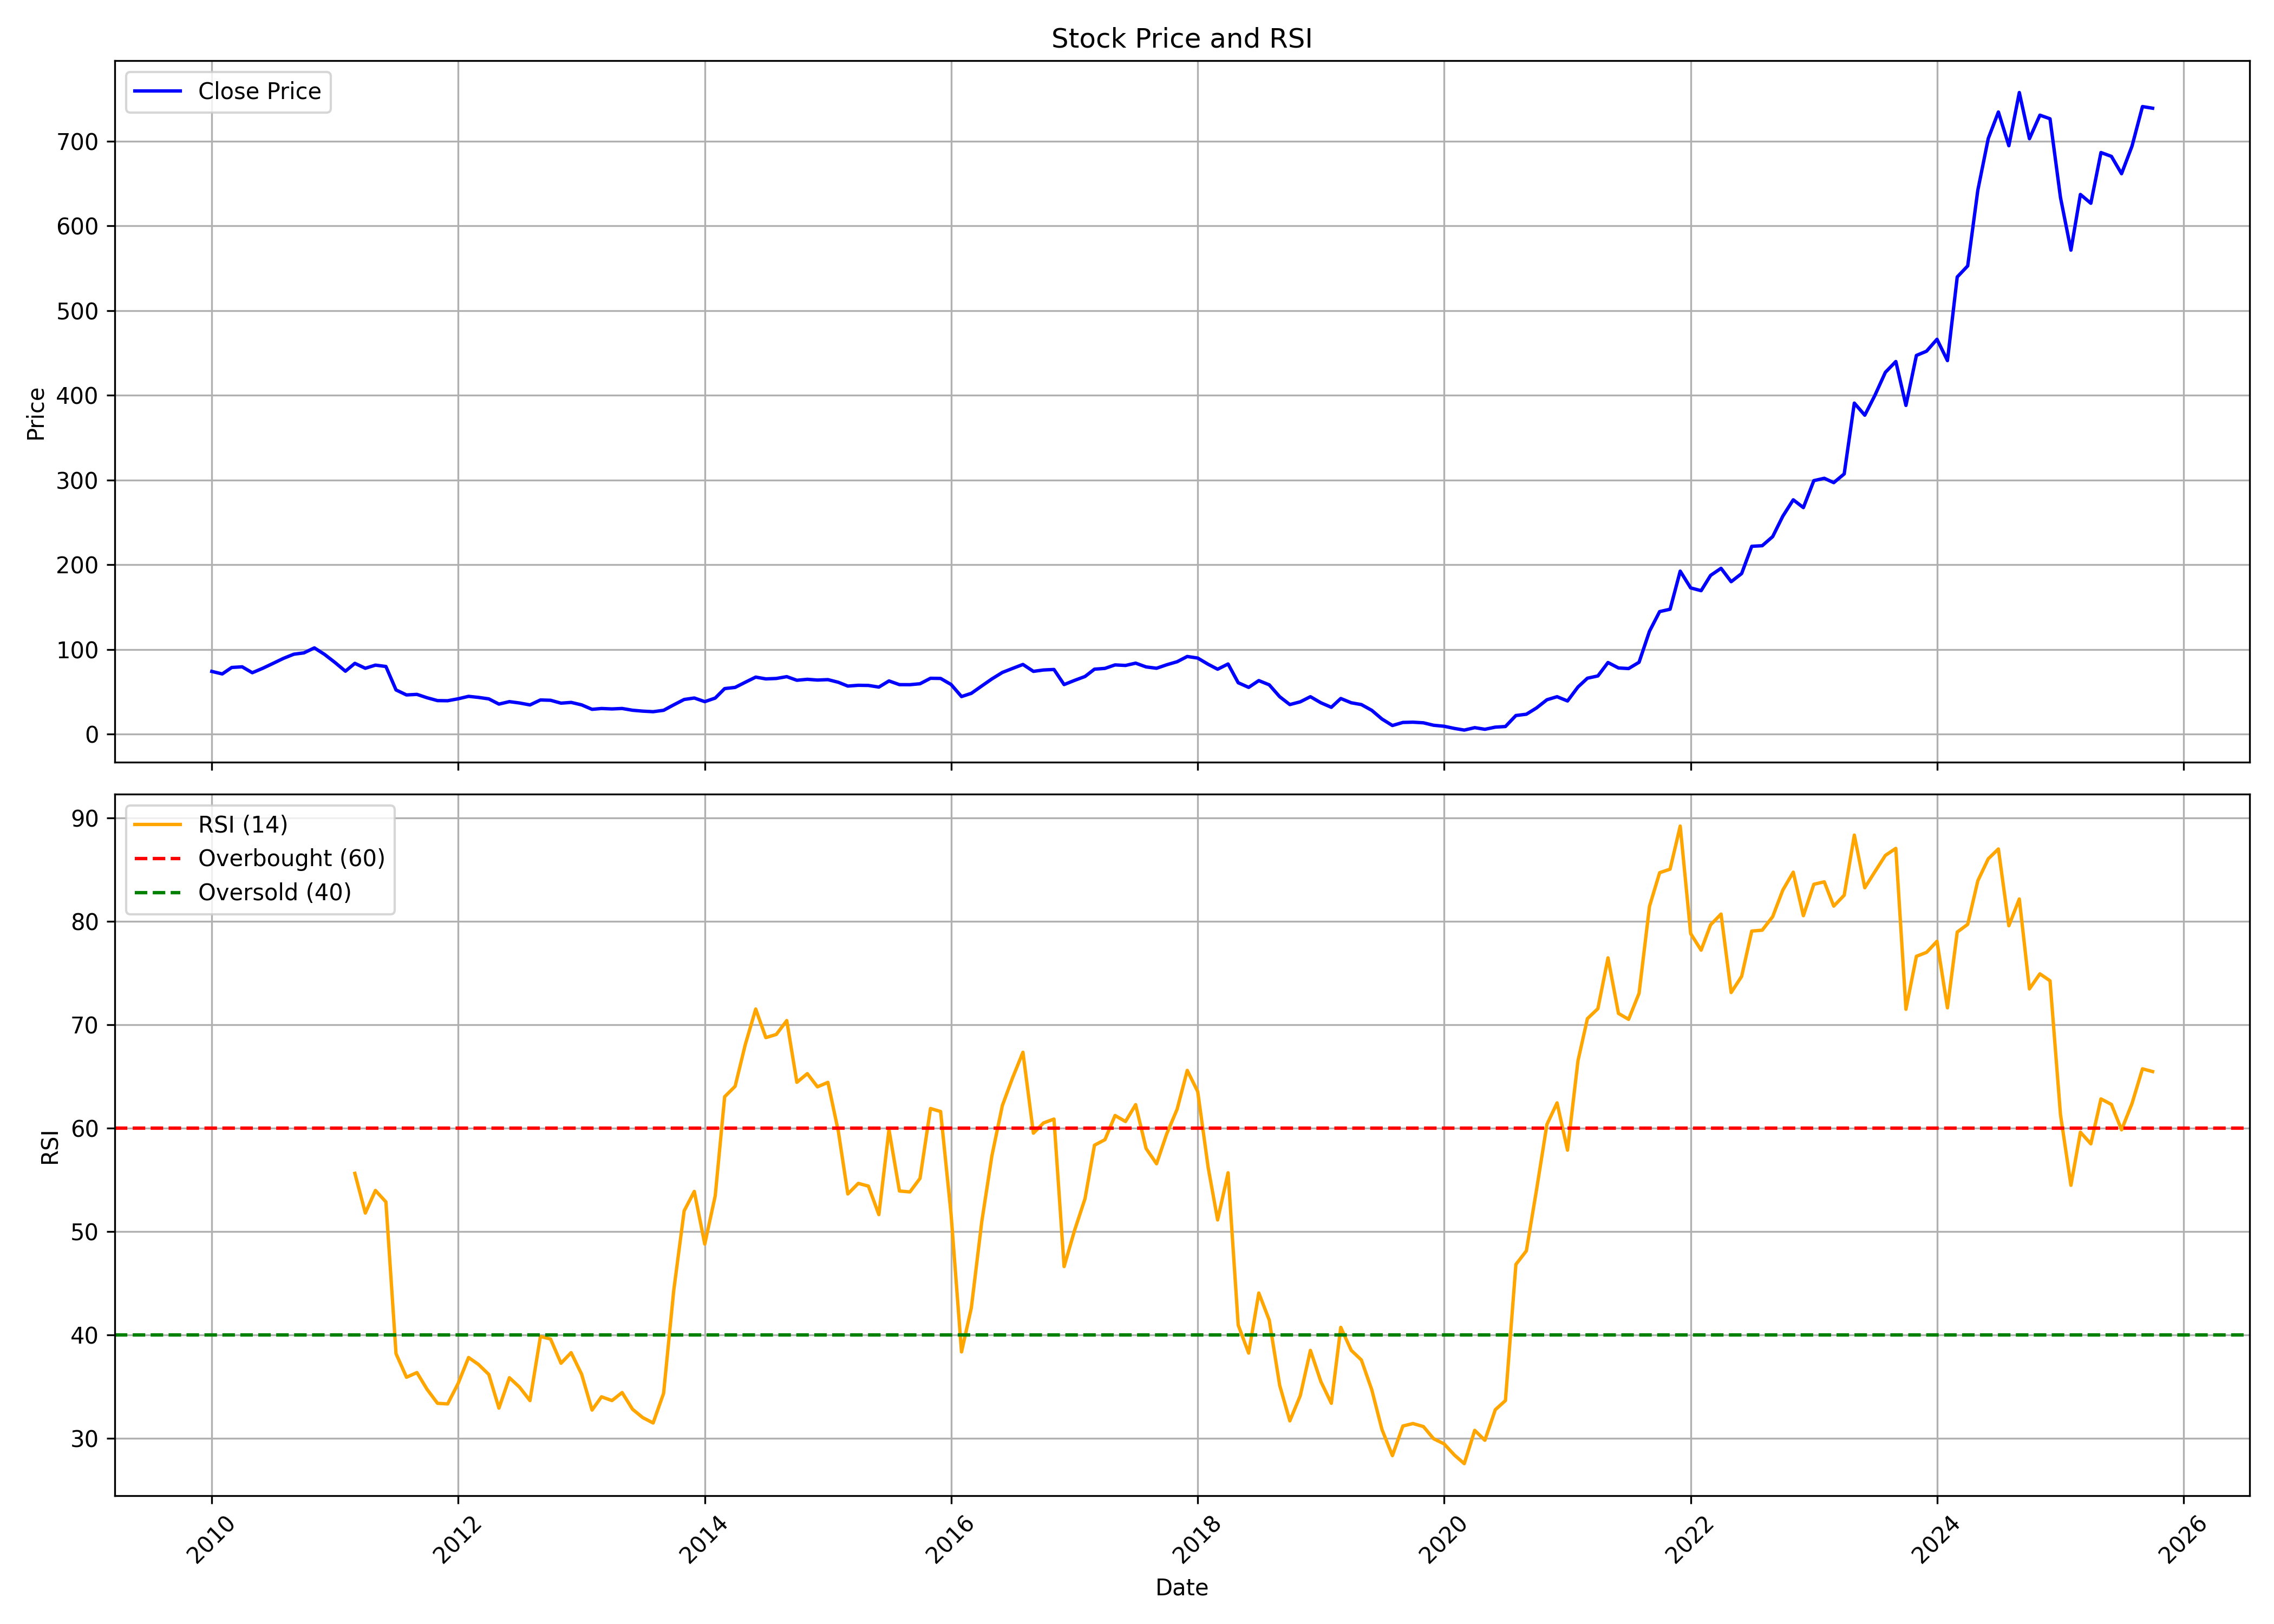

Data behind this chart, as committed beside it:
, date, symbol, open, high, low, close, volume, rsi
0, 2010-01-01, CGPOWER, 73.24, 77.93, 66.4, 74.26, 71618453, 
1, 2010-02-01, CGPOWER, 73.88, 76.75, 67.42, 71.26, 49899179, 
2, 2010-03-01, CGPOWER, 71.93, 79.65, 71.85, 78.89, 97830658, 
3, 2010-04-01, CGPOWER, 79.27, 84.65, 75.64, 79.66, 62697963, 
4, 2010-05-01, CGPOWER, 79.81, 80.57, 66.21, 72.69, 106900206, 
5, 2010-06-01, CGPOWER, 73.61, 80.69, 71.08, 77.94, 64062251, 
6, 2010-07-01, CGPOWER, 77.39, 89.61, 74.54, 83.61, 87835861, 
7, 2010-08-01, CGPOWER, 84.65, 93.57, 82.67, 89.58, 63339828, 
8, 2010-09-01, CGPOWER, 90.09, 98.8, 89.67, 94.54, 64907591, 
9, 2010-10-01, CGPOWER, 94.78, 103.1, 91.89, 96.12, 77639756, 
10, 2010-11-01, CGPOWER, 97.58, 105.2, 95.99, 102, 69725339, 
11, 2010-12-01, CGPOWER, 99.52, 106.3, 92.5, 94.37, 40023488, 
12, 2011-01-01, CGPOWER, 94.74, 95.45, 78.33, 84.81, 59445543, 
13, 2011-02-01, CGPOWER, 84.95, 85.56, 73.07, 74.5, 56366762, 
14, 2011-03-01, CGPOWER, 75.39, 87.21, 75.08, 83.76, 62723976, 55.62
15, 2011-04-01, CGPOWER, 84.23, 91.71, 76.04, 77.95, 88165871, 51.79
16, 2011-05-01, CGPOWER, 77.95, 82.17, 72.67, 81.66, 72760941, 53.97
17, 2011-06-01, CGPOWER, 82.02, 85.93, 76.07, 80.07, 51538477, 52.86
18, 2011-07-01, CGPOWER, 80.52, 83.45, 51.49, 52.38, 440662211, 38.2
19, 2011-08-01, CGPOWER, 52.36, 52.85, 41.03, 46.49, 165141919, 35.92
20, 2011-09-01, CGPOWER, 46.49, 50.66, 44.51, 47.14, 117597800, 36.37
21, 2011-10-01, CGPOWER, 46.36, 52.53, 41.73, 43.15, 162917040, 34.75
22, 2011-11-01, CGPOWER, 43.73, 46.4, 35.24, 39.78, 65432598, 33.4
23, 2011-12-01, CGPOWER, 40.39, 43.87, 33.67, 39.64, 76299922, 33.34
24, 2012-01-01, CGPOWER, 39.7, 46.05, 38.68, 41.92, 144529796, 35.31
25, 2012-02-01, CGPOWER, 39.73, 52.59, 39.12, 44.81, 219443027, 37.82
26, 2012-03-01, CGPOWER, 45.15, 48.27, 40.05, 43.59, 136174122, 37.16
27, 2012-04-01, CGPOWER, 44.07, 47.31, 39.37, 41.82, 87783245, 36.19
28, 2012-05-01, CGPOWER, 41.58, 42.38, 32.5, 35.66, 164445688, 32.93
29, 2012-06-01, CGPOWER, 35.81, 39.47, 33.58, 38.58, 87866665, 35.87
30, 2012-07-01, CGPOWER, 38.83, 43.29, 35.76, 36.97, 127924645, 34.96
31, 2012-08-01, CGPOWER, 37.59, 40.51, 33.92, 34.69, 58258117, 33.66
32, 2012-09-01, CGPOWER, 34.76, 42.36, 33.17, 40.54, 177000277, 39.86
33, 2012-10-01, CGPOWER, 40.77, 46.17, 38.31, 40.17, 132576693, 39.61
34, 2012-11-01, CGPOWER, 40.19, 40.5, 34.82, 36.77, 160758891, 37.27
35, 2012-12-01, CGPOWER, 37.36, 39.44, 35.77, 37.66, 116417774, 38.29
36, 2013-01-01, CGPOWER, 37.96, 40.94, 32.43, 34.75, 299482741, 36.21
37, 2013-02-01, CGPOWER, 34.78, 35.22, 28.61, 29.48, 113904174, 32.74
38, 2013-03-01, CGPOWER, 29.48, 32.96, 29.11, 30.48, 74577180, 34.02
39, 2013-04-01, CGPOWER, 30.95, 32.05, 28.33, 29.96, 79542884, 33.66
40, 2013-05-01, CGPOWER, 29.96, 35.84, 29.6, 30.49, 201588147, 34.44
41, 2013-06-01, CGPOWER, 30.31, 31.14, 23.28, 28.4, 147990305, 32.82
42, 2013-07-01, CGPOWER, 28.92, 31.13, 26.48, 27.36, 146227569, 32.02
43, 2013-08-01, CGPOWER, 27.65, 30.11, 24.76, 26.7, 166094965, 31.5
44, 2013-09-01, CGPOWER, 26.76, 32.61, 26.5, 28.33, 111581533, 34.36
45, 2013-10-01, CGPOWER, 28.36, 35.19, 28.25, 34.76, 113145858, 44.29
46, 2013-11-01, CGPOWER, 34.9, 41.89, 32.76, 41.12, 155683257, 52.01
47, 2013-12-01, CGPOWER, 41.47, 45.55, 40.32, 42.85, 158124450, 53.88
48, 2014-01-01, CGPOWER, 42.97, 44.35, 33.79, 38.55, 149612477, 48.79
49, 2014-02-01, CGPOWER, 38.62, 43.1, 36.61, 42.78, 160874390, 53.45
50, 2014-03-01, CGPOWER, 43.31, 55.36, 42.4, 53.96, 244751874, 63.03
51, 2014-04-01, CGPOWER, 54.13, 64.81, 50.21, 55.37, 287571720, 64.04
52, 2014-05-01, CGPOWER, 55.37, 69.97, 54.68, 61.43, 281883563, 68.06
53, 2014-06-01, CGPOWER, 61.88, 73.84, 60.99, 67.52, 290921609, 71.51
54, 2014-07-01, CGPOWER, 67.95, 73.6, 56.08, 65.41, 383203756, 68.75
55, 2014-08-01, CGPOWER, 65, 70.87, 62.46, 65.91, 225612440, 69.05
56, 2014-09-01, CGPOWER, 66.34, 78.18, 64.54, 68.06, 303474105, 70.39
57, 2014-10-01, CGPOWER, 68.03, 71.4, 59.48, 63.8, 277356320, 64.43
58, 2014-11-01, CGPOWER, 63.97, 70.29, 63, 64.93, 460534698, 65.27
59, 2014-12-01, CGPOWER, 64.93, 66.29, 56.07, 64.04, 306790378, 63.99
... 130 more rows
